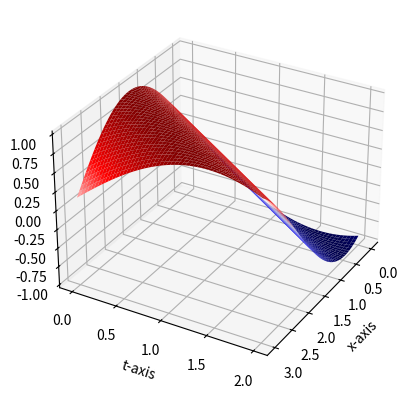
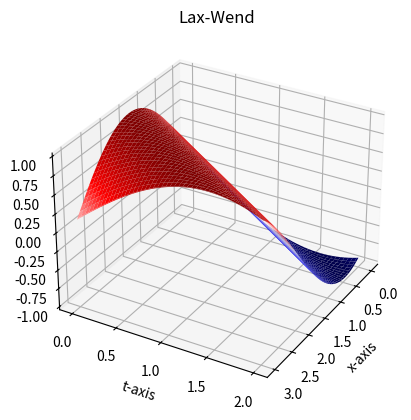
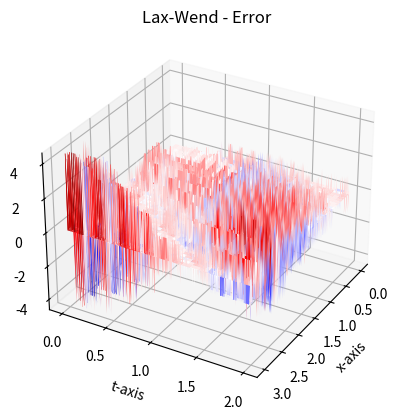
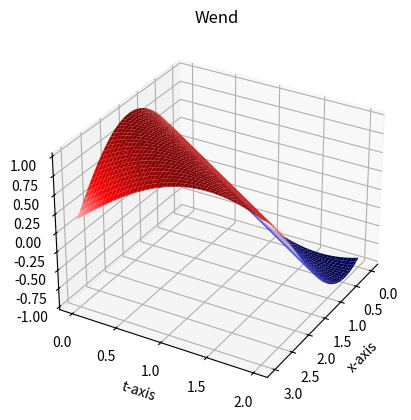
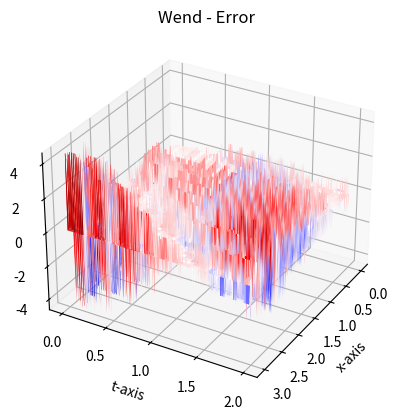

Python code for these plots, in order:
import numpy as np
import matplotlib.pyplot as plt
from matplotlib import cm
from mpl_toolkits.mplot3d import Axes3D
from scipy.sparse import diags


def f(x):
    return np.sin(x)#np.exp(-64*(x-0.5)**2)*np.sin(np.pi*32*x)



def u(x,t):
    return np.sin(x-t)



x=np.linspace(0,3,4000)
t=np.linspace(0,2,4000)
x,t=np.meshgrid(x,t)

h=1/200
k=1/200
M=int(3/h)
r=k/h
N=int(2/k)
y=np.linspace(0,3,M+1)
T=np.linspace(0,2,N+1)

h1=1/800
k1=1/800
N_ex=int(2/k1)
M_ex=int(3/h1)
yex=np.linspace(0,3,M_ex)

fig=plt.figure()
ax = fig.add_subplot(111, projection='3d')
surf=ax.plot_surface(x,t,u(x,t),cmap=cm.seismic)
ax.view_init(azim=30)
plt.xlabel(r"x-axis")
plt.ylabel(r"t-axis")
plt.show()
""" 
for i in T:
    plt.plot(y,u(y,i),label=r"$u(x,t)$")
    plt.grid()
    plt.xlabel(r"$x$-axis")
    plt.ylabel(r"$u$")
    #plt.legend()
    plt.show()
"""
""" 
plt.plot(y,f(y))
plt.show()
"""
#Lax-Wend
A=diags([r/2+r**2/2,1-r**2,-r/2+r**2/2],[-1,0,1],shape=(M+1,M+1)).toarray()
U1=np.zeros(shape=[N+1,M+1])
U1[0]=f(y)
b=np.zeros(M+1)
b[0]=1

Aex=diags([r/2+r**2/2,1-r**2,-r/2+r**2/2],[-1,0,1],shape=(M_ex,M_ex)).toarray()
""" 
Uex=np.zeros(shape=[N_ex,M_ex])
Uex[0]=f(yex)
Udif=np.zeros(shape=[N,M])
Udif=Uex[0][::int(h/h1)]-U1[0]
print(len(Udif))
print(len(U1))
for i in range(N_ex-1):
    Uex[i+1]=np.dot(Aex,Uex[i])
"""
for i in range(N):
    U1[i+1]=np.dot(A,U1[i])+(r/2+r**2/2)*f(-(i+1)*k)*b
    #U1[i+1][0]=f(-(i+1)*k)
    #U=Uex[i*int(k/k1)][::int(h/h1)]
    #print(len(U[i*int(k/k1)]))
    #Udif[i+1]=U-U1[i] #i*int(k/k1)



    #U1[i+1][0]=f(-(i+1)*k)

#Wend
AC = diags([(1 - r) / (1 + r), 1, 0], [-1, 0, 1], shape=(M+1, M+1)).toarray()
BC = diags([1, (1 - r) / (1 + r), 0], [-1, 0, 1], shape=(M+1, M+1)).toarray()

U = np.zeros(shape=[N+1, M+1])
U[0] = f(y)

for i in range(N):
    b = np.dot(BC, U[i])
    U[i + 1] = np.linalg.solve(AC, b)
    U[i + 1][0] = f(-(i+1) * k)

#Making a grid
y,T=np.meshgrid(y,T)

#plotting Lax-wend
fig=plt.figure()
ax = fig.add_subplot(111, projection='3d')
surf=ax.plot_surface(y,T,U1,cmap=cm.seismic)
ax.view_init(azim=30)
plt.title(r"Lax-Wend")
plt.xlabel(r"x-axis")
plt.ylabel(r"t-axis")
plt.show()
"""
#Plotting analytic
fig=plt.figure()
ax = fig.add_subplot(111, projection='3d')
surf=ax.plot_surface(y,T,u(y,T),cmap=cm.seismic)
ax.view_init(azim=30)
plt.xlabel(r"x-axis")
plt.ylabel(r"t-axis")
plt.show()
"""
#Plotting error Lax
fig=plt.figure()
ax = fig.add_subplot(111, projection='3d')
surf=ax.plot_surface(y,T,U1-u(y,T),cmap=cm.seismic)
ax.view_init(azim=30)
plt.title(r"Lax-Wend - Error")
plt.xlabel(r"x-axis")
plt.ylabel(r"t-axis")
plt.show()





#y,T=np.meshgrid(y,T)
#plotting Wend
fig=plt.figure()
ax = fig.add_subplot(111, projection='3d')
surf=ax.plot_surface(y,T,U,cmap=cm.seismic)
plt.title(r"Wend")
ax.view_init(azim=30)
plt.xlabel(r"x-axis")
plt.ylabel(r"t-axis")
plt.show()

#plotting error Wend
fig=plt.figure()
ax = fig.add_subplot(111, projection='3d')
surf=ax.plot_surface(y,T,U-u(y,T),cmap=cm.seismic)
ax.view_init(azim=30)
plt.title(r"Wend - Error")
plt.xlabel(r"x-axis")
plt.ylabel(r"t-axis")
plt.show()


#some testing at a spesific time

"""

z=np.linspace(0,3,M)

d=U1[0]-u(z,T[0])

plt.plot(z,d)
plt.show()
plt.plot(z,U1[200])
plt.show()
plt.plot(z,u(z,T[200]))
plt.show()
"""